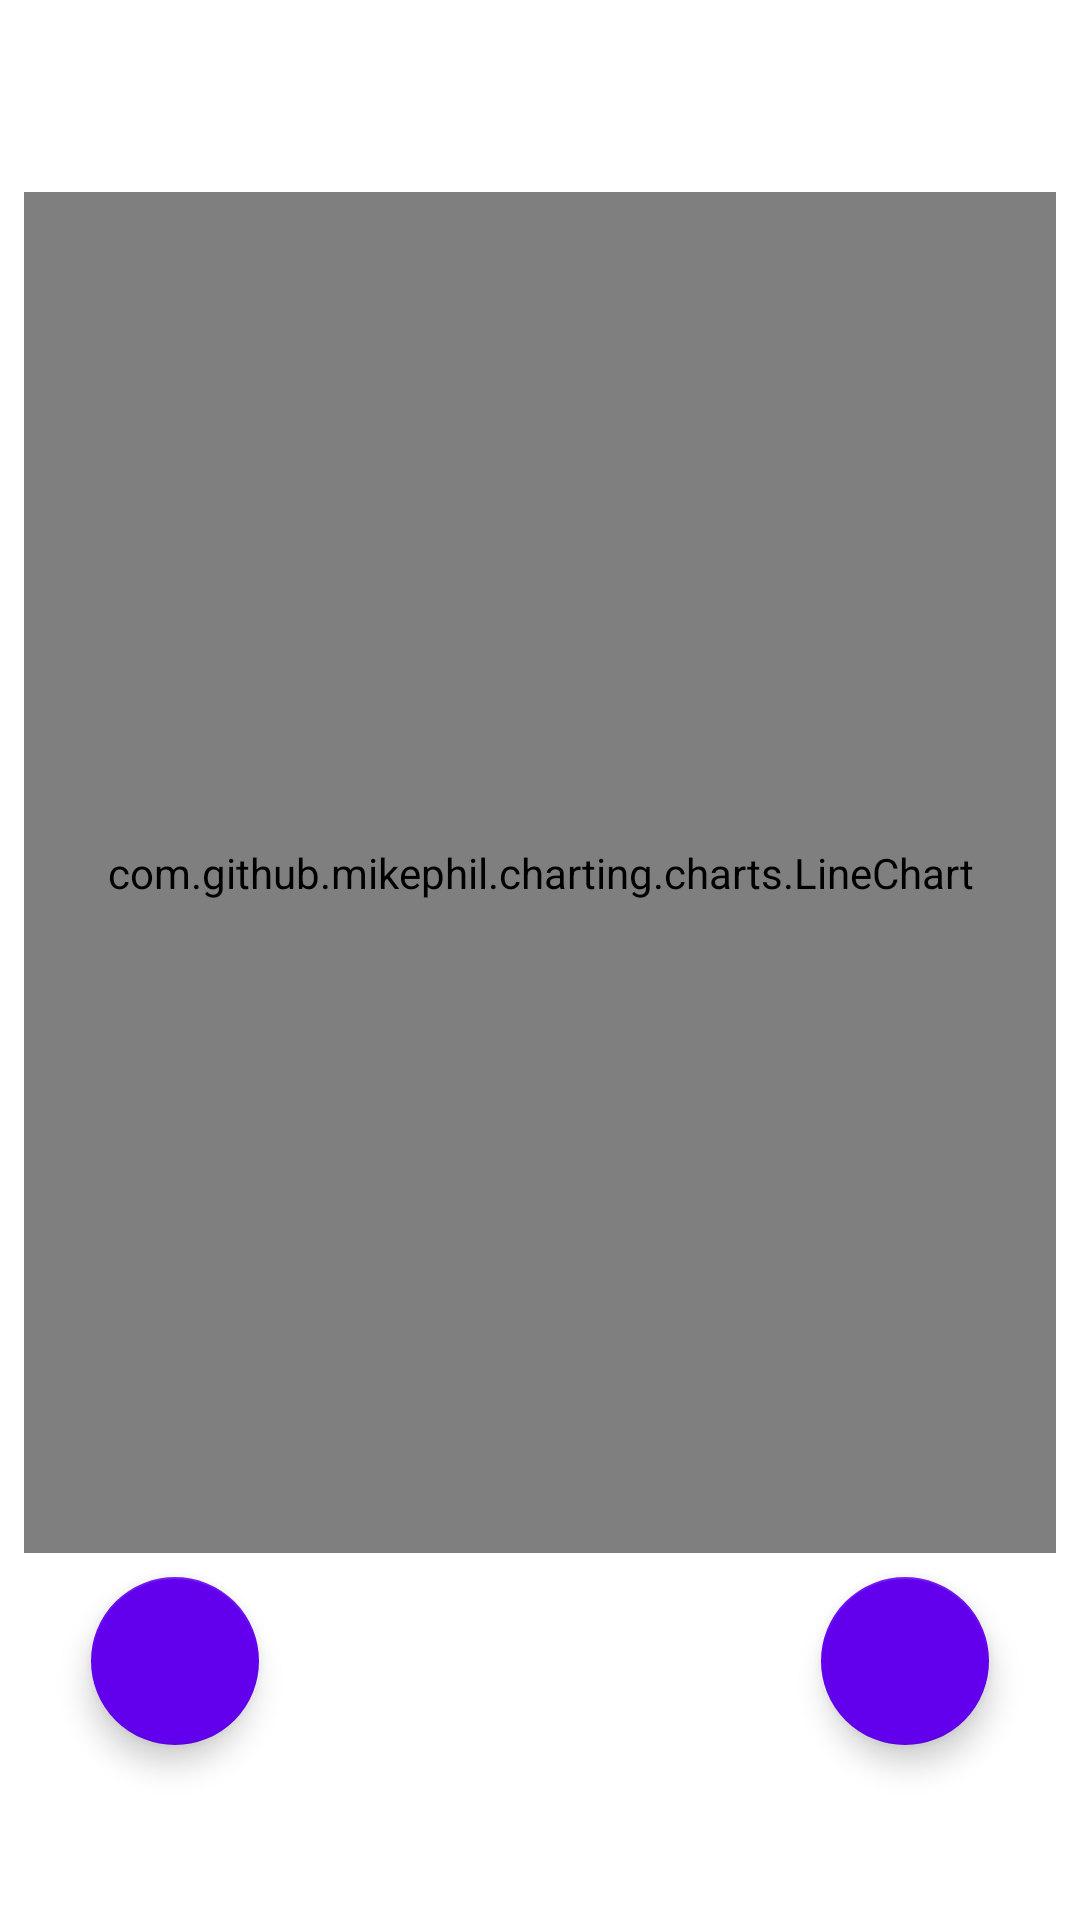

Write the Android layout XML for this screen, with the resource values it uses.
<!-- AndroidManifest.xml: application theme AppTheme -->
<!-- res/layout/activity_data.xml -->
<?xml version="1.0" encoding="utf-8"?>
<androidx.constraintlayout.widget.ConstraintLayout xmlns:android="http://schemas.android.com/apk/res/android"
    xmlns:app="http://schemas.android.com/apk/res-auto"
    xmlns:tools="http://schemas.android.com/tools"
    android:layout_width="match_parent"
    android:layout_height="match_parent"
    tools:context=".activities.ActivityData">

    <include
        android:id="@+id/dataToolbar"
        layout="@layout/home_toolbar" />

    <com.github.mikephil.charting.charts.LineChart
        android:id="@+id/chartData"
        android:layout_width="0dp"
        android:layout_height="0dp"
        android:layout_margin="8dp"
        android:layout_marginStart="16dp"
        android:layout_marginTop="16dp"
        android:layout_marginEnd="16dp"
        android:layout_marginBottom="16dp"
        android:background="@null"
        app:layout_constraintBottom_toTopOf="@+id/buttonDataLeft"
        app:layout_constraintEnd_toEndOf="parent"
        app:layout_constraintStart_toStartOf="parent"
        app:layout_constraintTop_toBottomOf="@+id/dataToolbar"
        app:layout_constraintVertical_bias="0.187" />

    <com.google.android.material.floatingactionbutton.FloatingActionButton
        android:id="@+id/buttonDataRight"
        android:layout_width="wrap_content"
        android:layout_height="wrap_content"
        android:clickable="true"
        app:backgroundTint="@color/colorPrimary"
        app:layout_constraintBottom_toBottomOf="parent"
        app:layout_constraintEnd_toEndOf="parent"
        app:layout_constraintHorizontal_bias="0.9"
        app:layout_constraintStart_toStartOf="parent"
        app:layout_constraintTop_toTopOf="parent"
        app:layout_constraintVertical_bias="0.9"
        app:maxImageSize="48dp"
        app:srcCompat="@drawable/baseline_navigate_next_24"
        android:focusable="true" />

    <com.google.android.material.floatingactionbutton.FloatingActionButton
        android:id="@+id/buttonDataLeft"
        android:layout_width="wrap_content"
        android:layout_height="wrap_content"
        android:clickable="true"
        android:focusable="true"
        app:backgroundTint="@color/colorPrimary"
        app:layout_constraintBottom_toBottomOf="parent"
        app:layout_constraintEnd_toEndOf="parent"
        app:layout_constraintHorizontal_bias="0.1"
        app:layout_constraintStart_toStartOf="parent"
        app:layout_constraintTop_toTopOf="parent"
        app:layout_constraintVertical_bias="0.9"
        app:maxImageSize="48dp"
        app:srcCompat="@drawable/baseline_navigate_before_24" />

    <TextView
        android:id="@+id/dataTextView"
        android:layout_width="wrap_content"
        android:layout_height="wrap_content"
        android:layout_marginStart="8dp"
        android:layout_marginEnd="8dp"
        android:textSize="36sp"
        app:layout_constraintBottom_toBottomOf="@+id/buttonDataLeft"
        app:layout_constraintEnd_toStartOf="@+id/buttonDataRight"
        app:layout_constraintStart_toEndOf="@+id/buttonDataLeft"
        app:layout_constraintTop_toTopOf="@+id/buttonDataLeft" />
</androidx.constraintlayout.widget.ConstraintLayout>
<!-- res/layout/home_toolbar.xml (included above) -->
<?xml version="1.0" encoding="utf-8"?>
<androidx.appcompat.widget.Toolbar
    xmlns:android="http://schemas.android.com/apk/res/android"
    android:layout_width="match_parent"
    android:layout_height="?attr/actionBarSize"
    android:background="@null"
    android:theme="@style/AppTheme"
    >
</androidx.appcompat.widget.Toolbar>
<!-- resources referenced by this layout -->
<resources>
  <color name="colorPrimary">#6200EE</color>
  <style name="AppTheme" parent="Theme.MaterialComponents.DayNight.NoActionBar">
          
          <item name="colorPrimary">@color/colorPrimary</item>
          <item name="colorPrimaryDark">@color/colorPrimaryDark</item>
          <item name="colorAccent">@color/colorAccent</item>
          <item name="android:textColor">@color/colorText</item>
      </style>
  <color name="colorPrimaryDark">#3700B3</color>
  <color name="colorAccent">#03DAC5</color>
  <color name="colorText">#FFFFFF</color>
</resources>
